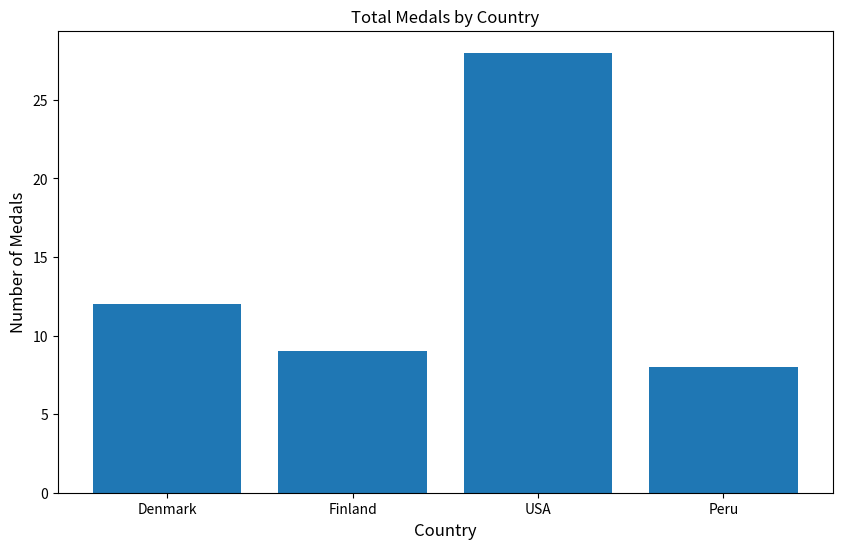

Here is the Python script that generated this plot:
import matplotlib.pyplot as plt

medal_data = [
    {"country": "Denmark", "gold": 2, "silver": 4, "bronze": 6},
    {"country": "Finland", "gold": 5, "silver": 0, "bronze": 4},
    {"country": "USA", "gold": 12, "silver": 5, "bronze": 11},
    {"country": "Peru", "gold": 0, "silver": 1, "bronze": 7}
]


def main():
    countries = list(map(lambda x: x["country"], medal_data))
    total_medals = list(map(lambda x: x["gold"] + x["silver"] + x["bronze"], medal_data))

    plt.figure(figsize=(10, 6))
    plt.bar(countries, total_medals)

    plt.title('Total Medals by Country')
    plt.xlabel('Country', fontsize=12)
    plt.ylabel('Number of Medals', fontsize=12)

    plt.show()


if __name__ == '__main__':
    main()